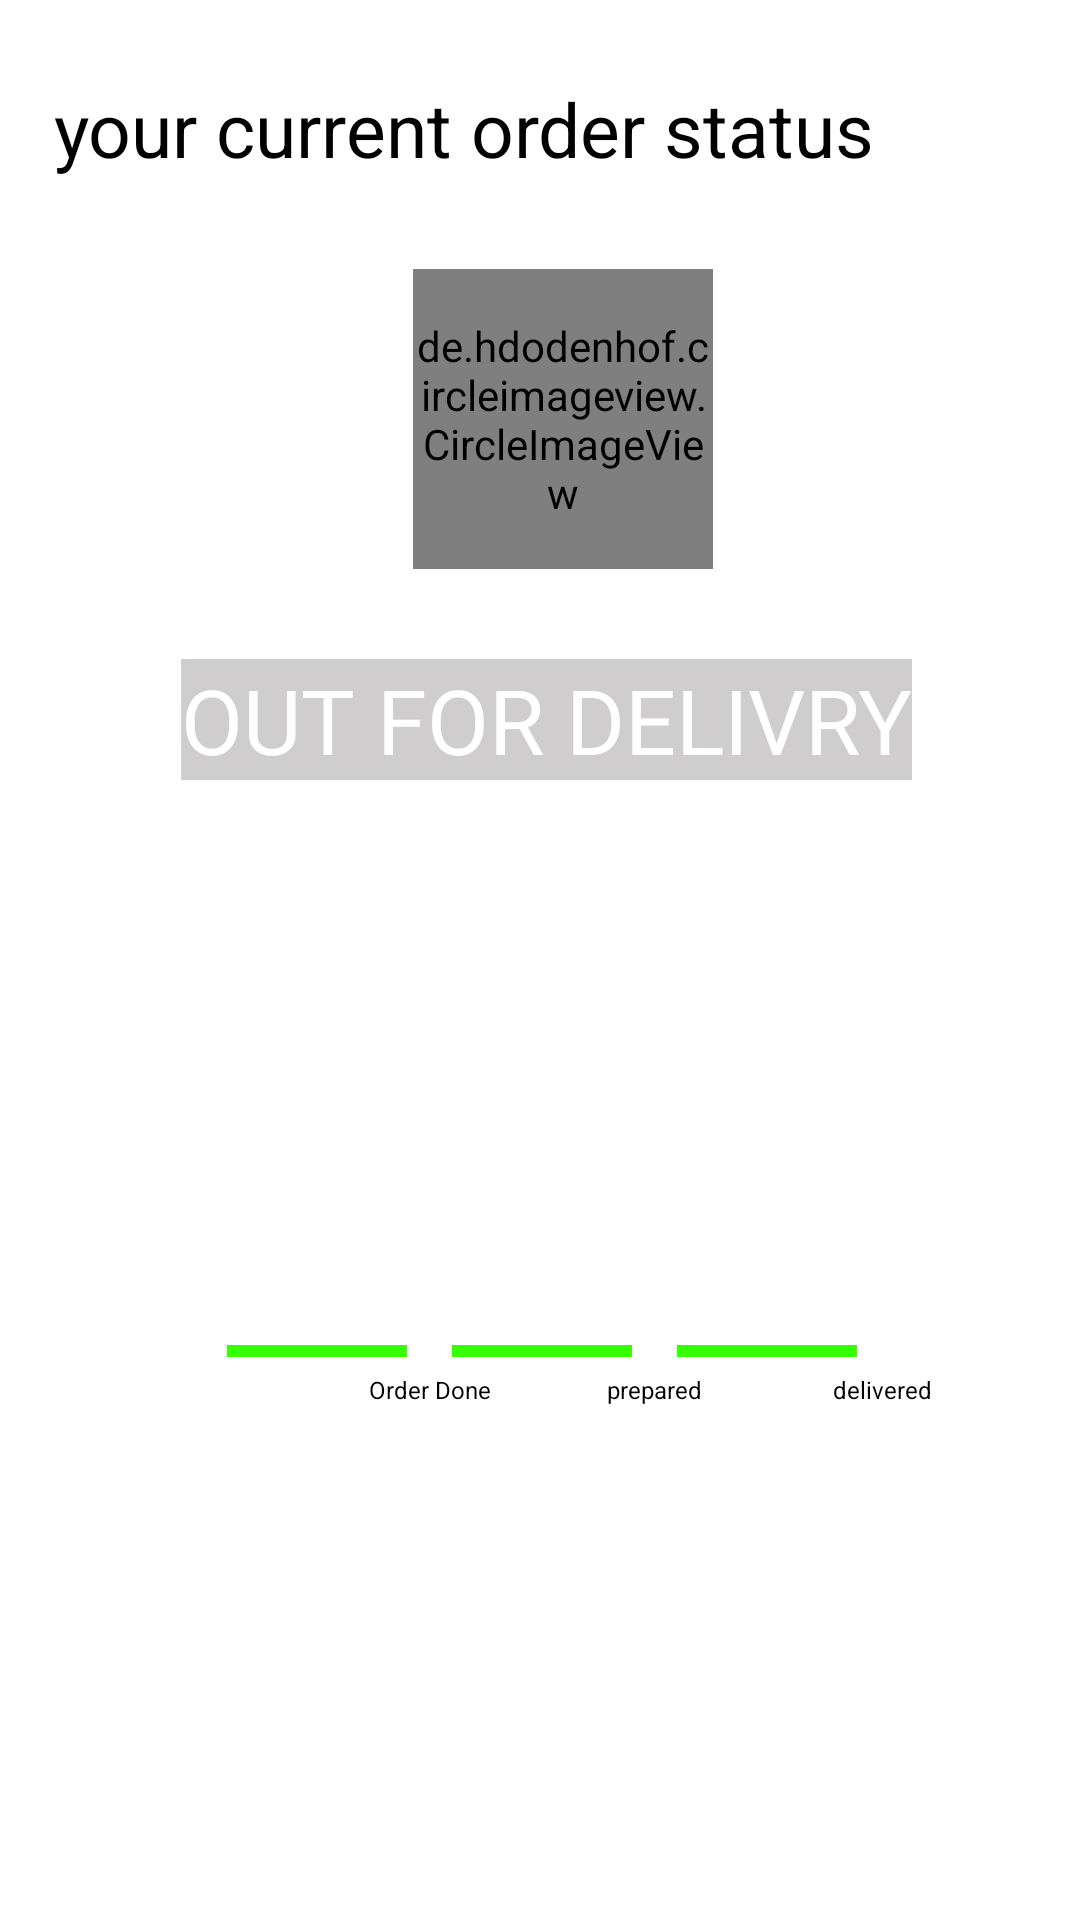

Here is an Android app screen rendered from its layout file. Give the layout XML and the strings, colors and styles it references.
<!-- AndroidManifest.xml: application theme Theme.ECommerce -->
<!-- res/layout/order_status_layout.xml -->
<?xml version="1.0" encoding="utf-8"?>
<androidx.constraintlayout.widget.ConstraintLayout
    xmlns:android="http://schemas.android.com/apk/res/android"
    xmlns:app="http://schemas.android.com/apk/res-auto"
    xmlns:tools="http://schemas.android.com/tools"
    android:layout_width="match_parent"
    android:layout_marginTop="10dp"
    android:layout_height="wrap_content"
    android:background="@color/white">

        <de.hdodenhof.circleimageview.CircleImageView
            app:civ_border_overlay="true"
            app:civ_border_color="@color/black"
            app:civ_border_width="5dp"
            android:id="@+id/circleImageView"
            android:layout_width="100dp"
            android:layout_height="100dp"
            android:layout_marginTop="28dp"
            android:src="@drawable/person"
            app:layout_constraintEnd_toEndOf="parent"
            app:layout_constraintHorizontal_bias="0.53"
            app:layout_constraintStart_toStartOf="parent"
            app:layout_constraintTop_toBottomOf="@+id/textView17" />

        <TextView
            android:padding="2dp"
            android:id="@+id/textView17"
            android:layout_width="wrap_content"
            android:layout_height="wrap_content"
            android:layout_marginStart="16dp"
            android:layout_marginLeft="16dp"
            android:layout_marginTop="24dp"
            android:background="@drawable/buttons_white"
            android:text="your current order status"
            android:textColor="@color/black"
            android:textSize="25sp"
            app:layout_constraintStart_toStartOf="parent"
            app:layout_constraintTop_toTopOf="parent" />

        <TextView
            android:id="@+id/textView19"
            android:layout_width="wrap_content"
            android:layout_height="wrap_content"
            android:layout_marginTop="30dp"
            android:background="@color/gray"
            android:text="OUT FOR DELIVRY"
            android:textColor="@color/white"
            android:textSize="30dp"
            app:layout_constraintEnd_toEndOf="@+id/circleImageView"
            app:layout_constraintHorizontal_bias="0.539"
            app:layout_constraintStart_toStartOf="@+id/circleImageView"
            app:layout_constraintTop_toBottomOf="@+id/circleImageView" />

        <androidx.constraintlayout.widget.ConstraintLayout
            android:layout_width="wrap_content"
            android:layout_height="wrap_content"
            android:layout_marginTop="16dp"
            android:layout_marginBottom="16dp"
            android:background="@drawable/buttons_white"
            android:gravity="center"
            android:orientation="horizontal"
            android:padding="5dp"
            app:layout_constraintBottom_toBottomOf="parent"
            app:layout_constraintEnd_toEndOf="@+id/textView19"
            app:layout_constraintHorizontal_bias="0.525"
            app:layout_constraintStart_toStartOf="@+id/textView19"
            app:layout_constraintTop_toBottomOf="@+id/textView19"
            >

            <ImageView
                android:id="@+id/imageView"
                android:layout_width="15dp"
                android:layout_height="15dp"
                android:layout_marginStart="8dp"
                android:layout_marginTop="8dp"
                android:layout_marginBottom="8dp"
                android:src="@drawable/default_dot"
                app:layout_constraintBottom_toBottomOf="parent"
                app:layout_constraintStart_toStartOf="parent"
                app:layout_constraintTop_toTopOf="parent"
                app:tint="@color/red" />

            <ProgressBar
                android:id="@+id/progressBar"
                style="?android:attr/progressBarStyleHorizontal"
                android:layout_width="60dp"
                android:layout_height="wrap_content"
                android:max="100"
                android:progress="100"
                android:progressTint="@color/green"
                app:layout_constraintBottom_toBottomOf="@+id/imageView"
                app:layout_constraintStart_toEndOf="@+id/imageView"
                app:layout_constraintTop_toTopOf="@+id/imageView" />


            <ImageView
                android:id="@+id/imageView9"
                android:layout_width="15dp"
                android:layout_height="15dp"
                android:src="@drawable/default_dot"
                app:layout_constraintBottom_toBottomOf="@+id/progressBar"
                app:layout_constraintStart_toEndOf="@+id/progressBar"
                app:layout_constraintTop_toTopOf="@+id/progressBar"
                app:tint="@color/red" />

            <TextView
                android:id="@+id/textView2"
                android:layout_width="wrap_content"
                android:layout_height="wrap_content"
                android:text="Order Done"
                android:textColor="@color/black"
                android:textSize="8dp"
                app:layout_constraintEnd_toEndOf="@+id/imageView9"
                app:layout_constraintStart_toEndOf="@+id/progressBar"
                app:layout_constraintTop_toBottomOf="@+id/imageView9" />

            <ProgressBar
                android:id="@+id/progressBar6"
                style="?android:attr/progressBarStyleHorizontal"
                android:layout_width="60dp"
                android:layout_height="wrap_content"
                android:max="100"
                android:progress="100"
                android:progressTint="@color/green"
                app:layout_constraintBottom_toBottomOf="@+id/imageView9"
                app:layout_constraintStart_toEndOf="@+id/imageView9"
                app:layout_constraintTop_toTopOf="@+id/imageView9" />

            <ImageView
                android:id="@+id/imageView10"
                android:layout_width="15dp"
                android:layout_height="15dp"
                android:src="@drawable/default_dot"
                app:layout_constraintBottom_toBottomOf="@+id/progressBar6"
                app:layout_constraintStart_toEndOf="@+id/progressBar6"
                app:layout_constraintTop_toTopOf="@+id/progressBar6"
                app:tint="@color/red" />

            <TextView
                android:id="@+id/textView8"
                android:layout_width="wrap_content"
                android:layout_height="wrap_content"
                android:text="prepared"
                android:textAllCaps="false"
                android:textColor="@color/black"
                android:textSize="8dp"
                app:layout_constraintEnd_toEndOf="@+id/imageView10"
                app:layout_constraintStart_toEndOf="@+id/progressBar6"
                app:layout_constraintTop_toBottomOf="@+id/imageView10" />

            <ProgressBar
                android:id="@+id/progressBar8"
                style="?android:attr/progressBarStyleHorizontal"
                android:layout_width="60dp"
                android:layout_height="wrap_content"
                android:max="100"
                android:progress="100"
                android:progressTint="@color/green"
                app:layout_constraintBottom_toBottomOf="@+id/imageView10"
                app:layout_constraintStart_toEndOf="@+id/imageView10"
                app:layout_constraintTop_toTopOf="@+id/imageView10" />

            <ImageView
                android:id="@+id/imageView11"
                android:layout_width="15dp"
                android:layout_height="15dp"
                android:layout_marginTop="8dp"
                android:layout_marginEnd="8dp"
                android:layout_marginBottom="8dp"
                android:src="@drawable/default_dot"
                app:layout_constraintBottom_toBottomOf="@+id/progressBar8"
                app:layout_constraintEnd_toEndOf="parent"
                app:layout_constraintStart_toEndOf="@+id/progressBar8"
                app:layout_constraintTop_toTopOf="@+id/progressBar8"
                app:tint="@color/red" />

            <TextView
                android:layout_width="wrap_content"
                android:layout_height="wrap_content"
                android:text="delivered"
                android:textAllCaps="false"
                android:textColor="@color/black"
                android:textSize="8dp"
                app:layout_constraintEnd_toEndOf="@+id/imageView11"
                app:layout_constraintStart_toStartOf="@+id/imageView11"
                app:layout_constraintTop_toBottomOf="@+id/imageView11" />

        </androidx.constraintlayout.widget.ConstraintLayout>


    </androidx.constraintlayout.widget.ConstraintLayout>
<!-- resources referenced by this layout -->
<resources>
  <color name="black">#FF000000</color>
  <color name="gray">#809F9B9B</color>
  <color name="green">#37FF00</color>
  <color name="red">#FF0000</color>
  <color name="white">#FFFFFFFF</color>
  <style name="Theme.ECommerce" parent="Theme.AppCompat">
          
          <item name="colorPrimary">@color/purple_500</item>
          <item name="colorPrimaryVariant">@color/purple_700</item>
          <item name="colorOnPrimary">@color/white</item>
          
          <item name="colorSecondary">@color/teal_200</item>
          <item name="colorSecondaryVariant">@color/teal_700</item>
          <item name="colorOnSecondary">@color/black</item>
          
          <item name="android:statusBarColor" tools:targetApi="l">?attr/colorPrimaryVariant</item>
          
      </style>
  <color name="purple_500">#FF6200EE</color>
  <color name="purple_700">#FF3700B3</color>
  <color name="teal_200">#FF03DAC5</color>
  <color name="teal_700">#FF018786</color>
</resources>
